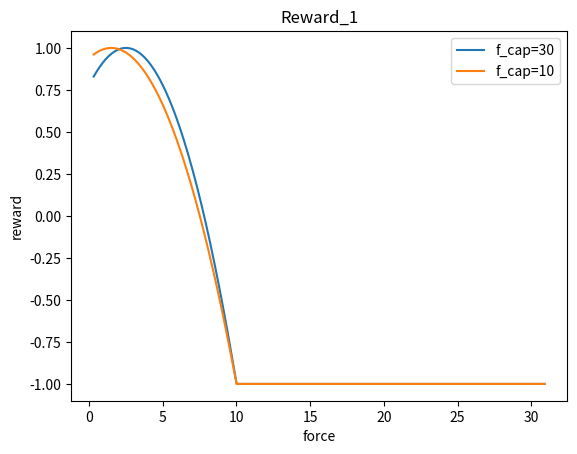

Recreate this plot in Python.
import matplotlib.pyplot as plt
import numpy as np
from matplotlib.widgets import Slider

def calc_multiplier(c_weight, f_w_weight, f_t =1.5, f_l=1, f_h=5, f_cap=30, f_contact=0.3, window=True, f_r=True):
    if window==True:
        f_limit_weight = 1 - f_w_weight - c_weight
        # print(c_weight, f_w_weight, f_limit_weight)
        min_reward = -1
        #calculations done for f_cap=30
        x = min_reward/(c_weight - f_w_weight- f_limit_weight)
        r_c = c_weight*x
        r_w = f_w_weight*x
        r_l = f_limit_weight*x
        print(f"r_c:{r_c}, r_w:{r_w}, r_l:{r_l}")

        initial_alpha_w = r_w/np.square(f_cap-f_t)
        initial_alpha_h = r_l/(f_cap - f_h)**2
        initial_alpha_l = initial_alpha_h
        print(f"alpha_w:{initial_alpha_w}, alpha_l:{initial_alpha_l}, alpha_h: {initial_alpha_h}")
        return r_c, initial_alpha_l, initial_alpha_w, initial_alpha_h
    else:
        c_r=15
        tf_m = 1/c_weight
        horizon=2000
        if f_r==True:
            norm_factor = horizon/(horizon*(c_r + tf_m))
        else:
            norm_factor = 1/c_r
        print(f"norm_factor:{norm_factor}")
        min_reward = -1
        f_m = ((-1/norm_factor)*(min_reward) +c_r)/((f_cap-f_t)**2)
        print(f"fm:{f_m}")
        return f_m, c_r, tf_m, norm_factor

def quadratic(x, r_c, alpha_l, alpha_h, alpha_w, norm_factor=1, reward_scale=1, window=True, f_t=1.5, f_h=5, f_cap=30, force_reward=True):
    reward=0
    window_penalty=0
    l_penalty = 0
    h_penalty=0
    if window==True:
        window_penalty = alpha_w*np.square(x-1.5)
        reward -= alpha_w*np.square(x-1.5)
        print(f"reward_window:{reward}")
        if x>f_h:
            h_penalty = alpha_h*(x-f_h)**2
            reward-=h_penalty
            print(f"reward_exc:{-alpha_h*np.square(x-f_h)}")
        if x<1. and x>0.3:
            l_penalty=alpha_l*np.square(x-1)
            reward-=l_penalty
        if x>=0.3:
            reward+=r_c
            print(f"r_c:{r_c}")
        if x>f_cap:
            reward = -1
        print(f"total_reward:{reward}")
        return window_penalty, l_penalty, h_penalty, r_c, reward*reward_scale
    else:
        if x>0.3:
            reward+=r_c
        alpha_l=alpha_h
        print(f"alpha_h:{alpha_h}")
        if x>0.3 and x!=f_t:
            force_penalty = alpha_h*(x-f_t)**2
            reward-=force_penalty
            # print(f"force_penalty:{force_penalty},reward:{reward}")
        if force_reward==True:
            print(f"alpha_w:{alpha_w}")
            if x>=1 and x<5:
                # print(f"alpha_w:{alpha_w}")
                reward+=alpha_w
        # print(f"norm_factor:{norm_factor}")
        reward = norm_factor*reward*reward_scale
        if x >f_cap:
            reward=-1
        return reward

def reward_4(x, c_weight=0.5, f_w_weight=0.4, reward_scale=1):
    r_c, initial_alpha_l, initial_alpha_w, initial_alpha_h = calc_multiplier(c_weight, f_w_weight, f_cap=30)
        
    #reward_calculation    
    window_penalty, l_penalty, h_penalty, r_c, reward = quadratic(x, r_c, \
                                            initial_alpha_l, initial_alpha_h, initial_alpha_w, reward_scale=1, f_cap=30)
    
    return window_penalty, l_penalty, h_penalty, r_c, reward

x_values = np.arange(0.31,4,0.1)

def reward_3(x, c_weight=0.5, reward_scale=1, window=False):
    f_m, c_r, tf_m, n = calc_multiplier(c_weight, f_w_weight=0, \
                                                  f_t =1.5, f_l=1, f_h=5, f_cap=30, f_contact=0.3, window=window, f_r=True)
    reward = quadratic(x, c_r, f_m, f_m, tf_m, norm_factor=n, \
              reward_scale=reward_scale, window=False, f_t=1.5, f_h=5, f_cap=30, force_reward=True)
    return reward

def reward_2(x, c_weight=0.5, reward_scale=1, window=False, f_cap=10, f_t = 1.5):
    f_m, c_r, tf_m, n = calc_multiplier(c_weight, f_w_weight=0, \
                                                  f_t =f_t, f_l=1, f_h=5, f_cap=f_cap, f_contact=0.3, window=window, f_r=False)
    reward = quadratic(x, c_r, f_m, f_m, tf_m, norm_factor=1/c_r, \
              reward_scale=reward_scale, window=False, f_t=f_t, f_h=5, f_cap=f_cap, force_reward=False)
    return reward

def plot_reward4():
    x_values = np.arange(0.31,31,0.1)
    reward_scale=1
    c_weights= [0.333]
    f_w_weights = [0.2]

    # Plot the initial quadratic polynomial
    fig, ax = plt.subplots()
    for c in c_weights:
        for f in f_w_weights:
            w_p=[]
            h_p=[]
            r=[]
            R=[]
            for x in x_values:
                w_p.append(reward_4(x,c_weight=c,f_w_weight=f)[0]*-1 + reward_4(x,c_weight=c,f_w_weight=f)[3])
                h_p.append(reward_4(x,c_weight=c,f_w_weight=f)[2]*-1)
                # r.append(reward_4(x,c_weight=c,f_w_weight=f)[4])
                R.append(reward_2(x, c_weight=1.5, f_t=1.5, f_cap=10, reward_scale=reward_scale, window=False))
                r.append(reward_2(x, c_weight=1.5,f_t=2.5, f_cap=10, reward_scale=reward_scale, window=False))
                # R.append(reward_3(x, c, reward_scale=reward_scale, window=False))
                # R.append(reward_2(x, 0.3, reward_scale=reward_scale, window=False))
            # ax.plot(x_values, w_p, label=f"R_t+R_c")#: c_w:{c},f_w:{f}")
            ax.plot(x_values,r, label=f"f_cap=30")#: c_w:{c},f_w:{f}")
            ax.plot(x_values,R, label=f"f_cap=10")
            ax.set_ylabel('reward')
            ax.set_xlabel('force')
            ax.legend()
        ax.set_title('Reward_1')
    plt.show()

def plot_reward3():
    x_values = np.arange(0.31,40,0.1)
    c_weight=0.2
    reward_scale=1

    c_weights= [1.5]
 

    # Plot the initial quadratic polynomial
    fig, ax = plt.subplots()
    for c in c_weights:
        r=[]
        R = []
        for x in x_values:
            # r.append(reward_3(x, c, reward_scale=reward_scale, window=False))
            R.append(reward_2(x, c, reward_scale=reward_scale, window=False))
        # ax.plot(x_values,r, label=f"reward_2")#: c_w:{c}")
        ax.set_ylabel('reward')
        ax.set_xlabel('force')
        ax.plot(x_values,R, label=f"reward_1")#: c_w:{c}")
        ax.legend()
        # ax.set_title('Reward_1')
    plt.show()



if __name__=="__main__":
    plot_reward4()



